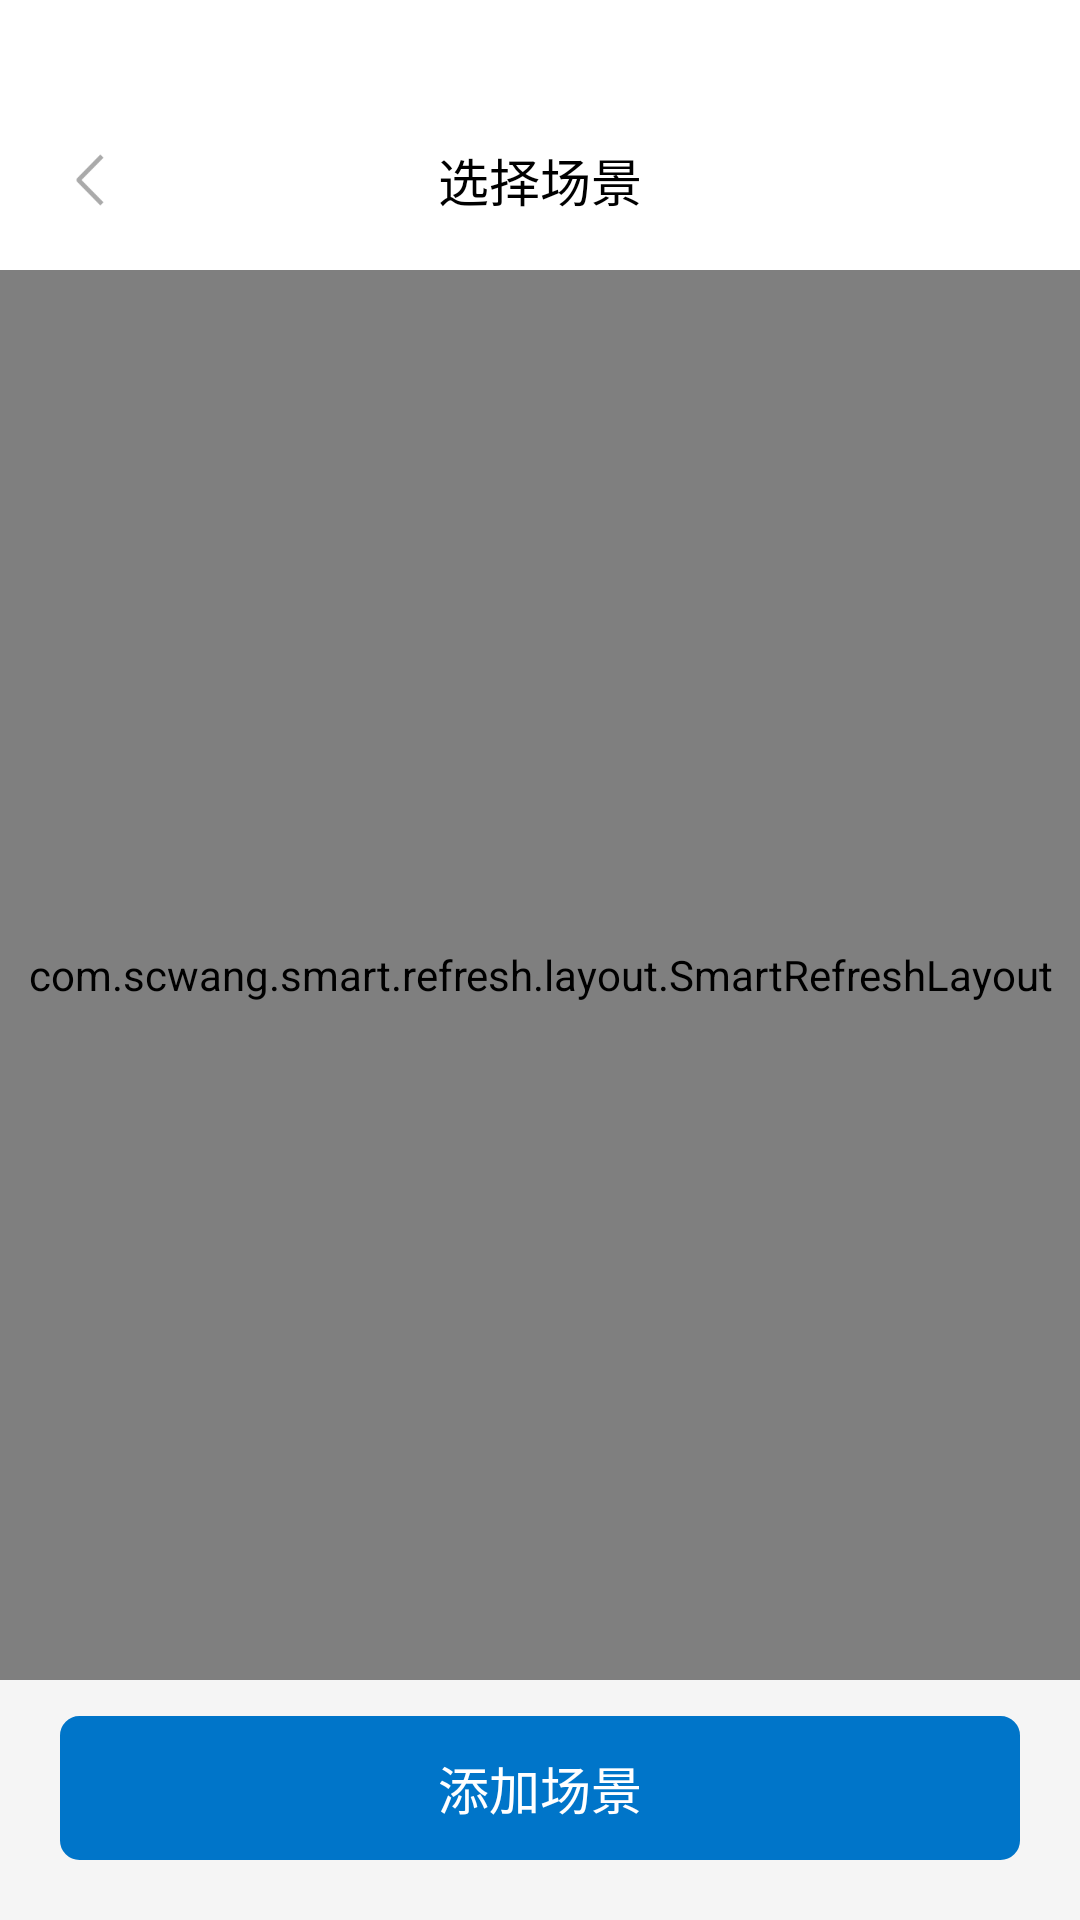

Produce the Android XML layout that renders to this screen, including the resource entries it uses.
<!-- AndroidManifest.xml: application theme Theme.FeasyHome -->
<!-- res/layout/addsceneactivity.xml -->
<?xml version="1.0" encoding="utf-8"?>
<RelativeLayout xmlns:android="http://schemas.android.com/apk/res/android"
    android:layout_width="match_parent"
    android:layout_height="match_parent"
    android:background="#F5F5F5">

    <LinearLayout
        android:id="@+id/rela_title"
        android:layout_width="match_parent"
        android:layout_height="wrap_content"
        android:orientation="vertical">


        <View
            android:id="@+id/view_status"
            android:layout_width="match_parent"
            android:layout_height="30dp"
            android:background="@color/white" />

        <RelativeLayout
            android:layout_width="match_parent"
            android:layout_height="60dp"
            android:background="@color/white">


            <RelativeLayout
                android:id="@+id/rela_back"
                android:layout_width="60dp"
                android:layout_height="60dp">

                <ImageView
                    android:layout_width="wrap_content"
                    android:layout_height="wrap_content"
                    android:layout_centerInParent="true"
                    android:background="@mipmap/icon_back" />

            </RelativeLayout>


            <TextView
                android:layout_width="wrap_content"
                android:layout_height="wrap_content"
                android:layout_centerInParent="true"
                android:text="@string/scenarioselection"
                android:textColor="@color/black"
                android:textSize="17sp" />


        </RelativeLayout>


    </LinearLayout>


    <com.scwang.smart.refresh.layout.SmartRefreshLayout
        android:id="@+id/refreshLayout"
        android:layout_width="match_parent"
        android:layout_height="match_parent"
        android:layout_below="@+id/rela_title"
        android:layout_marginBottom="80dp">

        <com.scwang.smart.refresh.header.MaterialHeader
            android:layout_width="match_parent"
            android:layout_height="wrap_content" />


        <androidx.recyclerview.widget.RecyclerView
            android:id="@+id/recyclerview"
            android:layout_width="match_parent"
            android:layout_height="match_parent"
            android:layout_marginLeft="15dp"
            android:layout_marginTop="15dp"
            android:layout_marginRight="15dp"
            android:nestedScrollingEnabled="false"
            android:overScrollMode="never"
            android:scrollbars="none"/>


    </com.scwang.smart.refresh.layout.SmartRefreshLayout>


    <TextView
        android:id="@+id/txt_select"
        android:layout_width="match_parent"
        android:layout_height="48dp"
        android:layout_alignParentBottom="true"
        android:layout_marginLeft="20dp"
        android:layout_marginRight="20dp"
        android:layout_marginBottom="20dp"
        android:background="@drawable/shap_blue_ss5dp"
        android:gravity="center"
        android:text="@string/addscenario"
        android:textColor="@color/white"
        android:textSize="17sp" />

</RelativeLayout>
<!-- resources referenced by this layout -->
<resources>
  <color name="black">#FF000000</color>
  <color name="white">#FFFFFFFF</color>
  <!-- drawable shap_blue_ss5dp (drawable) -->
  <?xml version="1.0" encoding="UTF-8"?>
  <shape xmlns:android="http://schemas.android.com/apk/res/android"
      android:shape="rectangle">
  
      
      <corners
          android:bottomLeftRadius="6dp"
          android:bottomRightRadius="6dp"
          android:topLeftRadius="6dp"
          android:topRightRadius="6dp" />
      <solid android:color="@color/txt_blue" />
      <stroke
          android:width="1dp"
          android:color="@color/txt_blue" />
  
  </shape>
  <!-- mipmap icon_back: png bitmap (mipmap-xxhdpi, 1132 bytes) -->
  <string name="addscenario">添加场景</string>
  <string name="scenarioselection">选择场景</string>
  <style name="Theme.FeasyHome" parent="Base.Theme.FeasyHome" />
  <color name="txt_blue">#0075C9</color>
  <style name="Base.Theme.FeasyHome" parent="Theme.AppCompat.DayNight.NoActionBar">
          
          
         
          
  
  
      </style>
</resources>
